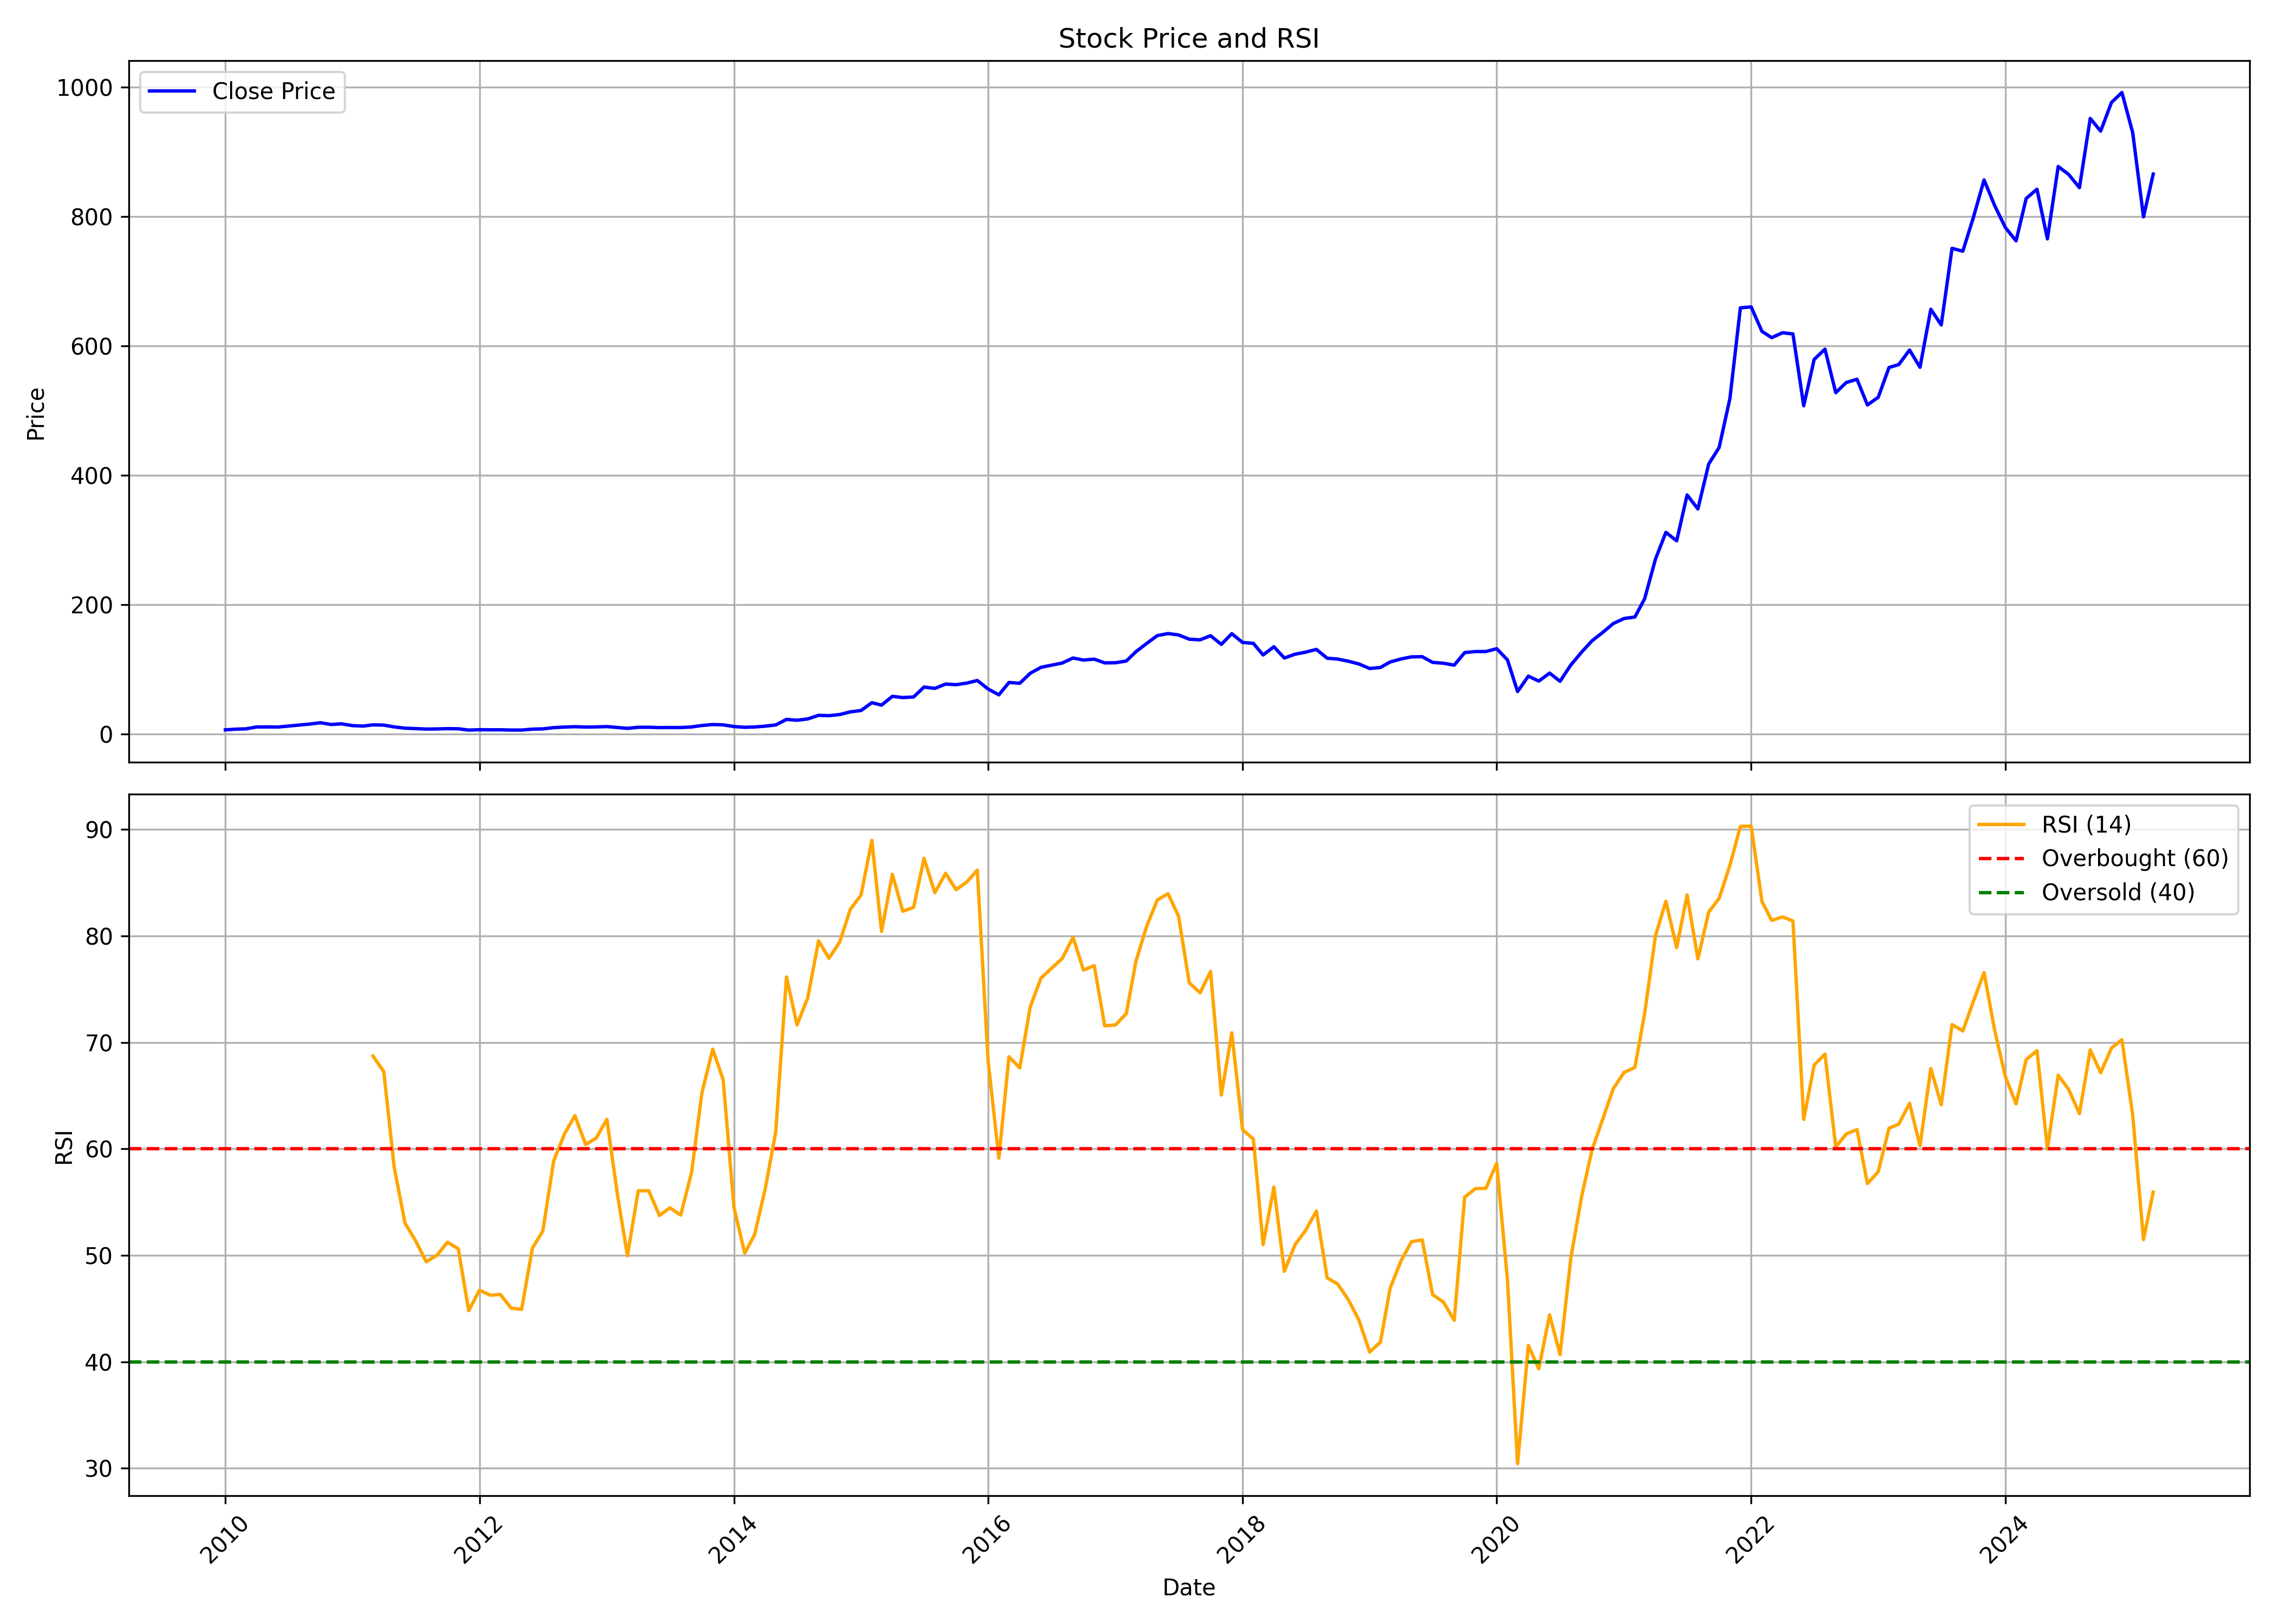

Source data for this figure (header and first rows):
, date, symbol, open, high, low, close, volume, rsi
0, 2010-01-01, KPRMILL, 7.688, 8.528, 6.545, 6.897, 2603590, 
1, 2010-02-01, KPRMILL, 6.67, 9.686, 6.67, 7.975, 17173190, 
2, 2010-03-01, KPRMILL, 7.975, 8.702, 7.907, 8.418, 4663760, 
3, 2010-04-01, KPRMILL, 8.411, 11.78, 8.354, 11.33, 26628310, 
4, 2010-05-01, KPRMILL, 11.37, 13.39, 9.797, 11.41, 13392530, 
5, 2010-06-01, KPRMILL, 11.45, 11.87, 10.79, 11.19, 3054270, 
6, 2010-07-01, KPRMILL, 11.06, 13.39, 10.82, 12.74, 10614380, 
7, 2010-08-01, KPRMILL, 12.69, 16.74, 12.23, 14.25, 22256760, 
8, 2010-09-01, KPRMILL, 14.49, 16.48, 14.31, 15.84, 9191870, 
9, 2010-10-01, KPRMILL, 15.32, 19.39, 15.32, 17.87, 14529640, 
10, 2010-11-01, KPRMILL, 18.28, 19.15, 14.58, 15.13, 3651390, 
11, 2010-12-01, KPRMILL, 15.28, 17.18, 13.45, 16.18, 1967920, 
12, 2011-01-01, KPRMILL, 15.93, 16.67, 12.94, 13.42, 2954840, 
13, 2011-02-01, KPRMILL, 14.16, 14.32, 12.16, 12.69, 1935500, 
14, 2011-03-01, KPRMILL, 12.73, 14.95, 12.45, 14.61, 1382710, 68.72
15, 2011-04-01, KPRMILL, 14.64, 15.51, 14.08, 14.19, 1188770, 67.27
16, 2011-05-01, KPRMILL, 14.16, 14.55, 11.13, 11.4, 1458250, 58.28
17, 2011-06-01, KPRMILL, 11.54, 11.84, 8.879, 9.471, 850960, 53.03
18, 2011-07-01, KPRMILL, 9.658, 10.3, 8.64, 8.843, 1197270, 51.4
19, 2011-08-01, KPRMILL, 9.062, 10.16, 7.633, 8.074, 5514980, 49.4
20, 2011-09-01, KPRMILL, 8.074, 8.98, 7.695, 8.299, 1379410, 50.01
21, 2011-10-01, KPRMILL, 8.148, 9.291, 7.266, 8.731, 562080, 51.24
22, 2011-11-01, KPRMILL, 8.654, 10.52, 7.225, 8.531, 2772100, 50.62
23, 2011-12-01, KPRMILL, 8.735, 8.735, 6.454, 6.527, 488800, 44.8
24, 2012-01-01, KPRMILL, 6.539, 8.082, 6.294, 7.111, 5975830, 46.72
25, 2012-02-01, KPRMILL, 7.123, 8.16, 6.65, 6.952, 3323410, 46.25
26, 2012-03-01, KPRMILL, 6.956, 7.307, 6.45, 6.972, 633040, 46.33
27, 2012-04-01, KPRMILL, 7.123, 7.266, 6.139, 6.584, 189440, 45.04
28, 2012-05-01, KPRMILL, 6.588, 7.086, 6.123, 6.552, 551740, 44.93
29, 2012-06-01, KPRMILL, 6.681, 8.054, 6.38, 7.961, 4094230, 50.68
30, 2012-07-01, KPRMILL, 8.393, 9.749, 7.8, 8.385, 1956200, 52.29
31, 2012-08-01, KPRMILL, 8.321, 11.44, 8.321, 10.3, 3594380, 58.85
32, 2012-09-01, KPRMILL, 10.35, 11.69, 10.35, 11.16, 791850, 61.4
33, 2012-10-01, KPRMILL, 11.04, 12.76, 10.93, 11.76, 1238910, 63.12
34, 2012-11-01, KPRMILL, 11.26, 12.66, 10.78, 11.2, 3014200, 60.41
35, 2012-12-01, KPRMILL, 11.29, 11.7, 10.6, 11.39, 2523850, 61.02
36, 2013-01-01, KPRMILL, 11.49, 12.36, 10.58, 11.92, 2766370, 62.78
37, 2013-02-01, KPRMILL, 12.07, 12.24, 10.19, 10.48, 800330, 55.54
38, 2013-03-01, KPRMILL, 10.6, 11.04, 8.927, 9.183, 515330, 49.97
39, 2013-04-01, KPRMILL, 9.589, 12.1, 9.275, 10.85, 498220, 56.06
40, 2013-05-01, KPRMILL, 10.85, 12.53, 10.69, 10.85, 1750660, 56.08
41, 2013-06-01, KPRMILL, 10.69, 11.3, 9.964, 10.34, 357740, 53.74
42, 2013-07-01, KPRMILL, 10.52, 12.05, 10.26, 10.52, 504070, 54.46
43, 2013-08-01, KPRMILL, 10.77, 11.39, 10.16, 10.38, 569750, 53.78
44, 2013-09-01, KPRMILL, 11.03, 11.94, 10.68, 11.33, 409670, 57.74
45, 2013-10-01, KPRMILL, 11.22, 15.68, 11.13, 13.57, 6302560, 65.29
46, 2013-11-01, KPRMILL, 14.03, 15.39, 12.79, 15.12, 2393670, 69.36
47, 2013-12-01, KPRMILL, 15.14, 15.69, 13.85, 14.59, 7457230, 66.49
48, 2014-01-01, KPRMILL, 14.7, 14.81, 11.9, 11.98, 3934780, 54.5
49, 2014-02-01, KPRMILL, 12.07, 12.36, 10.34, 10.83, 1806940, 50.21
50, 2014-03-01, KPRMILL, 10.8, 11.61, 9.662, 11.31, 6096950, 51.91
51, 2014-04-01, KPRMILL, 11.28, 13.15, 10.54, 12.61, 5507480, 56.27
52, 2014-05-01, KPRMILL, 12.61, 16.07, 11.7, 14.46, 12127280, 61.61
53, 2014-06-01, KPRMILL, 14.67, 23.86, 14.55, 23.04, 42110160, 76.15
54, 2014-07-01, KPRMILL, 22.64, 26.2, 21.01, 21.71, 19704190, 71.64
55, 2014-08-01, KPRMILL, 21.46, 25.63, 21.01, 23.77, 4931100, 74.2
56, 2014-09-01, KPRMILL, 24.36, 32.54, 22.66, 29.31, 43887400, 79.55
57, 2014-10-01, KPRMILL, 29.34, 30.56, 26.9, 28.79, 10202240, 77.91
58, 2014-11-01, KPRMILL, 29.06, 32.33, 27.84, 30.55, 15671380, 79.45
59, 2014-12-01, KPRMILL, 30.61, 37.15, 29.71, 34.63, 28633960, 82.49
... 123 more rows
